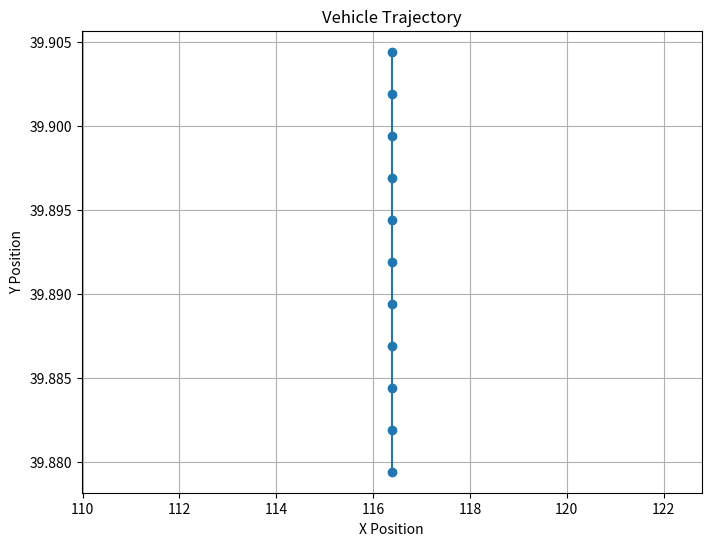

Recreate this plot in Python.


import math
import matplotlib.pyplot as plt
import math

# --------------------------------------计算当前位置及航向角    
time_slot = 0.1

def calculate_next_pos_theta(last_moment_pos, last_moment_theta, speed, wheel_angle, wheel_base=2.785, time_slot=0.1):
    # 转换角度为弧度
    radian_theta = math.radians(last_moment_theta)
    radian_wheel_angle = math.radians(wheel_angle)

    # Calculate angular speed
    angular_speed = speed / wheel_base * math.tan(radian_wheel_angle)

    # 计算下一时刻的theta
    next_theta = last_moment_theta + math.degrees(angular_speed * time_slot)

    # 标准化theta到0-360度
    next_theta %= 360

    # 转换速度为m/s
    speed_m_per_s = speed / 3.6

    # 使用公式 dx = vt * cos(theta) 和 dy = vt * sin(theta) 计算下一位置
    dsp_x = speed_m_per_s * time_slot * math.cos(radian_theta)
    dsp_y = speed_m_per_s * time_slot * math.sin(radian_theta)

    # [redacted]
    earth_radius_km = 6371.01

    # 计算经纬度增量
    delta_longitude = math.degrees(dsp_x / (earth_radius_km * math.cos(math.radians(last_moment_pos[1]))))
    delta_latitude = math.degrees(dsp_y / earth_radius_km)

    # 计算下一时刻的位置
    next_pos = [last_moment_pos[0] + delta_longitude, last_moment_pos[1] + delta_latitude, 0]

    return next_pos, next_theta


def plot_vehicle_trajectory(initial_pos, initial_theta, speed, wheel_angle, time_slot, num_steps):
    positions = [initial_pos]
    thetas = [initial_theta]
    
    current_pos = initial_pos
    current_theta = initial_theta
    
    for _ in range(num_steps):
        next_pos, next_theta = calculate_next_pos_theta(current_pos, current_theta, speed, wheel_angle)
        positions.append(next_pos)
        thetas.append(next_theta)
        
        current_pos = next_pos
        current_theta = next_theta
    
    x_values = [pos[0] for pos in positions]
    y_values = [pos[1] for pos in positions]
    print('positions: ', positions)
    
    plt.figure(figsize=(8, 6))
    plt.plot(x_values, y_values, marker='o')
    plt.title('Vehicle Trajectory')
    plt.xlabel('X Position')
    plt.ylabel('Y Position')
    plt.grid(True)
    plt.show()

# Example usage:
initial_position = [ 116.38553266, 39.90440998, 0 ]  # Set your initial position here
initial_angle = 270  # Set your initial angle here
vehicle_speed = 10  # Set your vehicle speed here
wheel_angle = 0  # Set your wheel angle here
time_step = 0.1  # Set your time slot here
num_iterations = 10  # Set the number of iterations/steps

plot_vehicle_trajectory(initial_position, initial_angle, vehicle_speed, wheel_angle, time_step, num_iterations)
